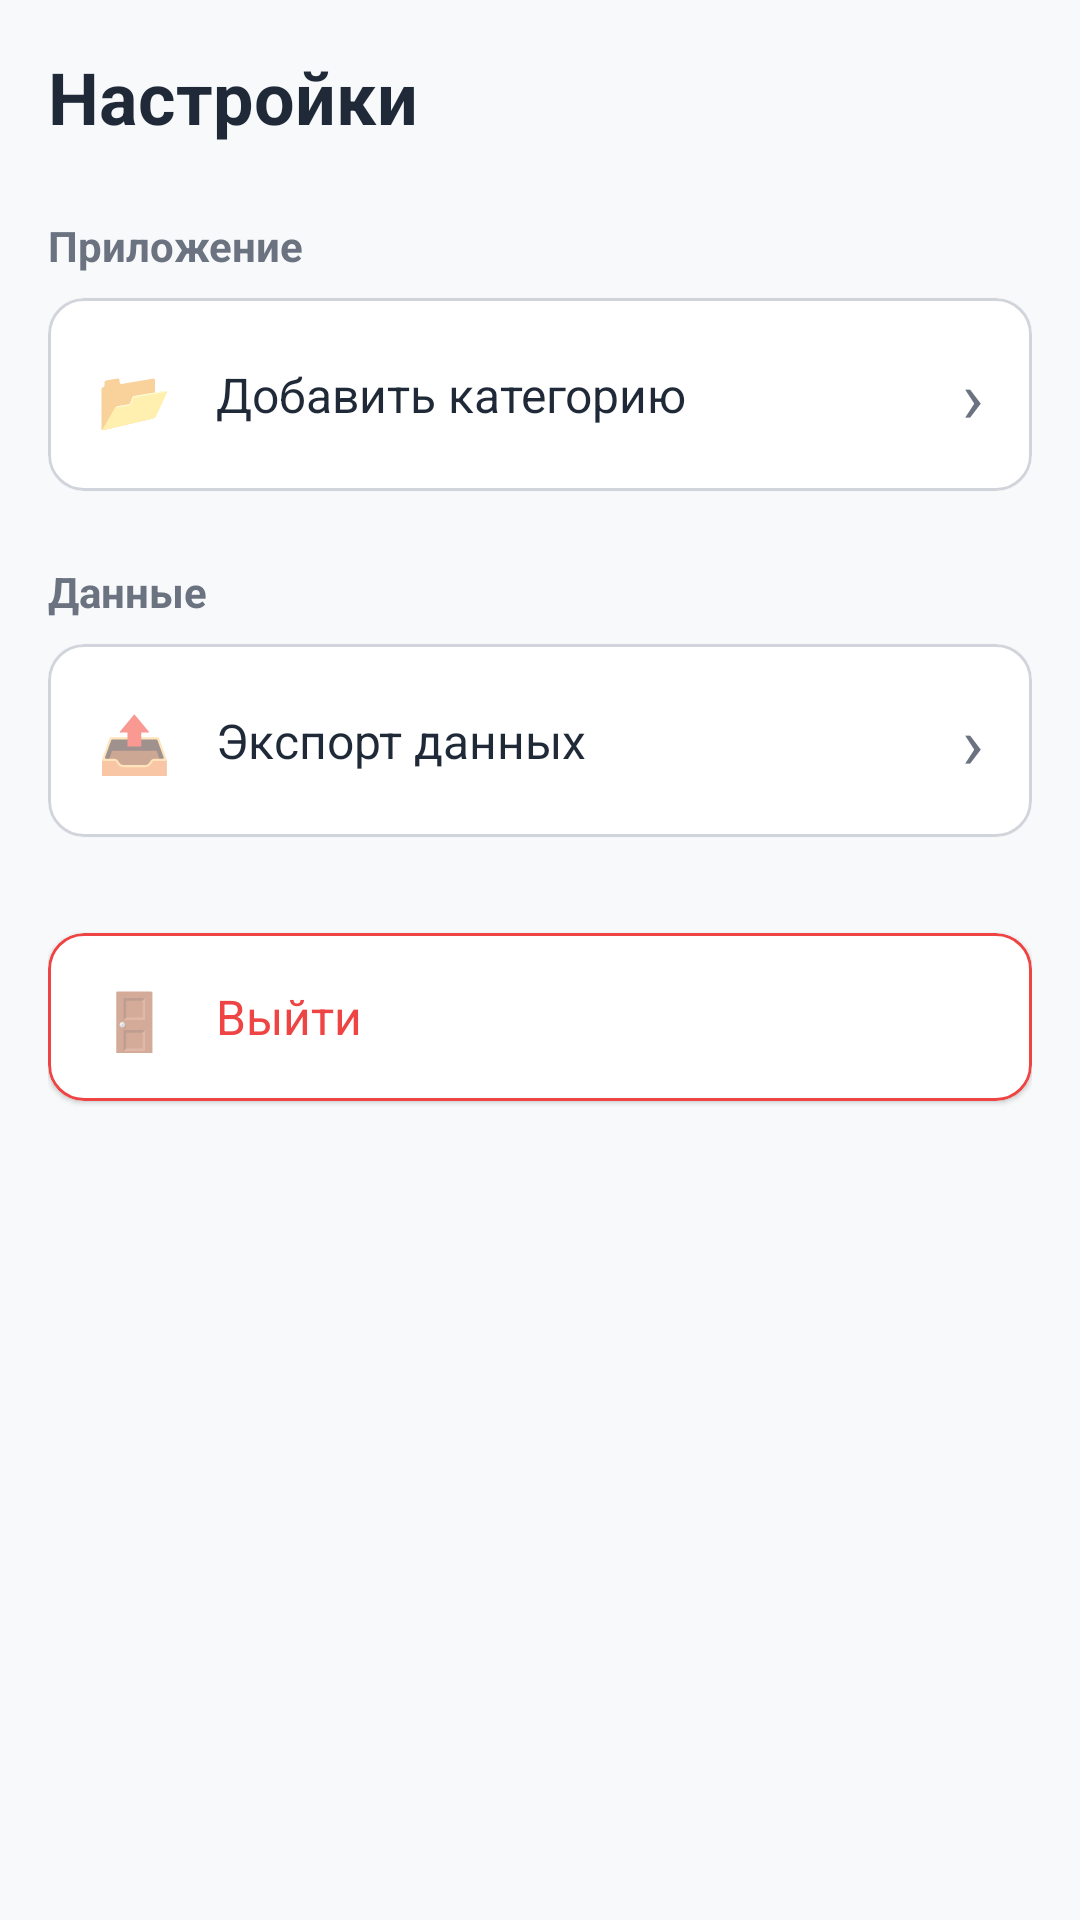

Produce the Android XML layout that renders to this screen, including the resource entries it uses.
<!-- AndroidManifest.xml: application theme Theme.FinanceApp -->
<!-- res/layout/fragment_settings.xml -->
<?xml version="1.0" encoding="utf-8"?>
<androidx.core.widget.NestedScrollView xmlns:android="http://schemas.android.com/apk/res/android"
    xmlns:app="http://schemas.android.com/apk/res-auto"
    android:layout_width="match_parent"
    android:layout_height="match_parent"
    android:background="@color/background"
    android:fillViewport="true">

    <LinearLayout
        android:layout_width="match_parent"
        android:layout_height="wrap_content"
        android:orientation="vertical"
        android:padding="16dp">

        
        <TextView
            android:layout_width="match_parent"
            android:layout_height="wrap_content"
            android:text="Настройки"
            android:textSize="24sp"
            android:textStyle="bold"
            android:textColor="@color/on_surface"
            android:layout_marginBottom="24dp" />

        
        <TextView
            android:layout_width="match_parent"
            android:layout_height="wrap_content"
            android:text="Приложение"
            android:textSize="14sp"
            android:textColor="@color/on_surface_variant"
            android:textStyle="bold"
            android:layout_marginBottom="8dp" />

        
        <com.google.android.material.card.MaterialCardView
            android:id="@+id/card_add_category"
            android:layout_width="match_parent"
            android:layout_height="wrap_content"
            app:cardBackgroundColor="@color/surface"
            app:cardCornerRadius="12dp"
            app:strokeColor="@color/outline"
            app:strokeWidth="1dp"
            android:layout_marginBottom="8dp"
            android:clickable="true"
            android:focusable="true">

            <LinearLayout
                android:layout_width="match_parent"
                android:layout_height="wrap_content"
                android:orientation="horizontal"
                android:padding="16dp"
                android:gravity="center_vertical">

                <TextView
                    android:layout_width="24dp"
                    android:layout_height="24dp"
                    android:text="📂"
                    android:textSize="20sp"
                    android:gravity="center"
                    android:layout_marginEnd="16dp" />

                <TextView
                    android:layout_width="0dp"
                    android:layout_height="wrap_content"
                    android:layout_weight="1"
                    android:text="Добавить категорию"
                    android:textSize="16sp"
                    android:textColor="@color/on_surface" />

                <TextView
                    android:layout_width="wrap_content"
                    android:layout_height="wrap_content"
                    android:text="›"
                    android:textSize="24sp"
                    android:textColor="@color/on_surface_variant" />

            </LinearLayout>

        </com.google.android.material.card.MaterialCardView>

        
        <TextView
            android:layout_width="match_parent"
            android:layout_height="wrap_content"
            android:text="Данные"
            android:textSize="14sp"
            android:textColor="@color/on_surface_variant"
            android:textStyle="bold"
            android:layout_marginBottom="8dp"
            android:layout_marginTop="16dp" />

        
        <com.google.android.material.card.MaterialCardView
            android:id="@+id/card_export_data"
            android:layout_width="match_parent"
            android:layout_height="wrap_content"
            app:cardBackgroundColor="@color/surface"
            app:cardCornerRadius="12dp"
            app:strokeColor="@color/outline"
            app:strokeWidth="1dp"
            android:layout_marginBottom="8dp"
            android:clickable="true"
            android:focusable="true">

            <LinearLayout
                android:layout_width="match_parent"
                android:layout_height="wrap_content"
                android:orientation="horizontal"
                android:padding="16dp"
                android:gravity="center_vertical">

                <TextView
                    android:layout_width="24dp"
                    android:layout_height="24dp"
                    android:text="📤"
                    android:textSize="20sp"
                    android:gravity="center"
                    android:layout_marginEnd="16dp" />

                <TextView
                    android:layout_width="0dp"
                    android:layout_height="wrap_content"
                    android:layout_weight="1"
                    android:text="Экспорт данных"
                    android:textSize="16sp"
                    android:textColor="@color/on_surface" />

                <TextView
                    android:layout_width="wrap_content"
                    android:layout_height="wrap_content"
                    android:text="›"
                    android:textSize="24sp"
                    android:textColor="@color/on_surface_variant" />

            </LinearLayout>

        </com.google.android.material.card.MaterialCardView>

        
        <com.google.android.material.card.MaterialCardView
            android:id="@+id/card_logout"
            android:layout_width="match_parent"
            android:layout_height="wrap_content"
            app:cardBackgroundColor="@color/surface"
            app:cardCornerRadius="12dp"
            app:strokeColor="@color/error"
            app:strokeWidth="1dp"
            android:layout_marginBottom="16dp"
            android:layout_marginTop="24dp"
            android:clickable="true"
            android:focusable="true">

            <LinearLayout
                android:layout_width="match_parent"
                android:layout_height="wrap_content"
                android:orientation="horizontal"
                android:padding="16dp"
                android:gravity="center_vertical">

                <TextView
                    android:layout_width="24dp"
                    android:layout_height="24dp"
                    android:text="🚪"
                    android:textSize="20sp"
                    android:gravity="center"
                    android:layout_marginEnd="16dp" />

                <TextView
                    android:layout_width="0dp"
                    android:layout_height="wrap_content"
                    android:layout_weight="1"
                    android:text="Выйти"
                    android:textSize="16sp"
                    android:textColor="@color/error" />

            </LinearLayout>

        </com.google.android.material.card.MaterialCardView>

    </LinearLayout>

</androidx.core.widget.NestedScrollView>
<!-- resources referenced by this layout -->
<resources>
  <color name="background">#F8F9FA</color>
  <color name="error">#EF4444</color>
  <color name="on_surface">#1F2937</color>
  <color name="on_surface_variant">#6B7280</color>
  <color name="outline">#D1D5DB</color>
  <color name="surface">#FFFFFF</color>
  <style name="Theme.FinanceApp" parent="Theme.MaterialComponents.DayNight.NoActionBar">
          
          <item name="colorPrimary">@color/primary</item>
          <item name="colorPrimaryVariant">@color/primary_dark</item>
          <item name="colorOnPrimary">@android:color/white</item>
  
          
          <item name="colorSecondary">@color/primary</item>
          <item name="colorSecondaryVariant">@color/primary_dark</item>
          <item name="colorOnSecondary">@android:color/white</item>
  
          
          <item name="android:statusBarColor" tools:targetApi="l">?attr/colorPrimaryVariant</item>
  
          
          <item name="cardViewStyle">@style/CardViewStyle</item>
      </style>
  <color name="primary">#6A11CB</color>
  <color name="primary_dark">#2575FC</color>
  <style name="CardViewStyle" parent="@style/Widget.MaterialComponents.CardView">
          <item name="cardCornerRadius">12dp</item>
          <item name="cardElevation">4dp</item>
          <item name="cardUseCompatPadding">true</item>
      </style>
</resources>
